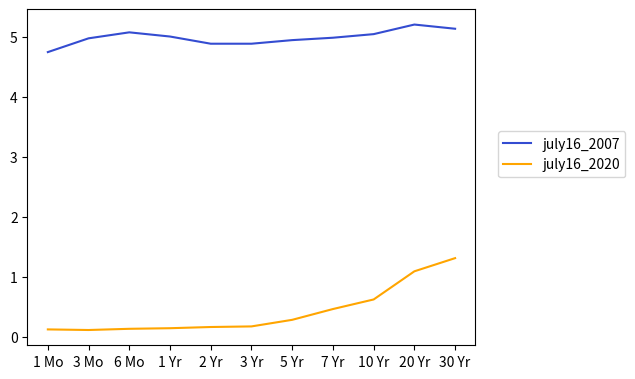
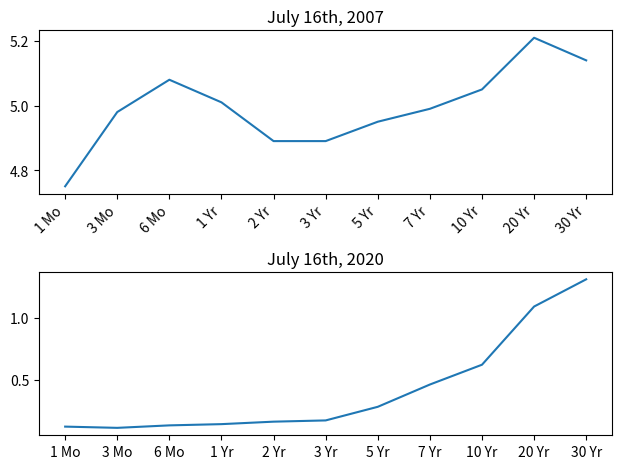
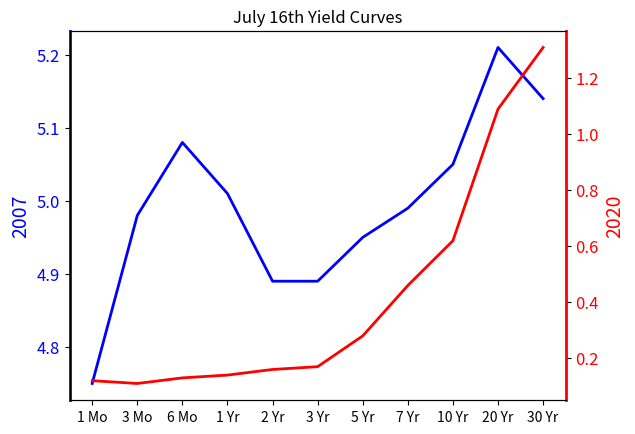

The script that saved these images, in order:
import numpy as np
import matplotlib.pyplot as plt

labels = ['1 Mo','3 Mo','6 Mo','1 Yr','2 Yr','3 Yr','5 Yr','7 Yr','10 Yr','20 Yr','30 Yr']

july16_2007 =[4.75,4.98,5.08,5.01,4.89,4.89,4.95,4.99,5.05,5.21,5.14]
july16_2020 = [0.12,0.11,0.13,0.14,0.16,0.17,0.28,0.46,0.62,1.09,1.31]


# FIGURA 1 — COMPARAÇÃO SIMPLES ENTRE AS DUAS CURVAS
fig1 = plt.figure()
axes = fig1.add_axes([0.05,0.1,0.7,0.7])

axes.plot(july16_2007, label='july16_2007', color='#344cd1')
axes.plot(july16_2020, label='july16_2020' , color='orange')

axes.set_xticks(range(len(labels)))
axes.set_xticklabels(labels)

axes.legend(loc=(1.05,0.5))

plt.show()


# FIGURA 2 — COMPARAÇÃO VERTICAL ENTRE AS CURVAS
fig2, axes = plt.subplots(nrows=2, ncols=1)

# Subplot 1 — 2007
axes[0].plot(july16_2007)
axes[0].set_title('July 16th, 2007')
axes[0].set_xticks(range(len(labels)))
axes[0].set_xticklabels(labels, rotation=45, ha='right')

# Subplot 2 — 2020
axes[1].plot(july16_2020)
axes[1].set_title('July 16th, 2020')
axes[1].set_xticks(range(len(labels)))
axes[1].set_xticklabels(labels)

plt.tight_layout()
plt.show()


# FIGURA 3 — EIXOS DUPLOS (DUAS ESCALAS Y)
fig3, axes1 = plt.subplots()

# Curva 2007 — eixo Y da esquerda (azul)
axes1.plot(labels,july16_2007, lw=2, color='blue')
axes1.set_ylabel('2007', fontsize=14, color='blue')

axes1.spines['left'].set_color('blue')
axes1.spines['left'].set_linewidth(2)

for label in axes1.get_yticklabels():
    label.set_color('blue')
plt.yticks(fontsize=12)    


# Curva 2020 — eixo Y da direita (vermelho)
axes2 = axes1.twinx()
axes2.plot(labels, july16_2020, lw=2, color='red')
axes2.set_ylabel('2020', fontsize=14, color='red')

axes2.spines['right'].set_color('red')
axes2.spines['right'].set_linewidth(2)

for label in axes2.get_yticklabels():
    label.set_color('red')
plt.yticks(fontsize=12)  

axes1.set_title('July 16th Yield Curves')

plt.show()
